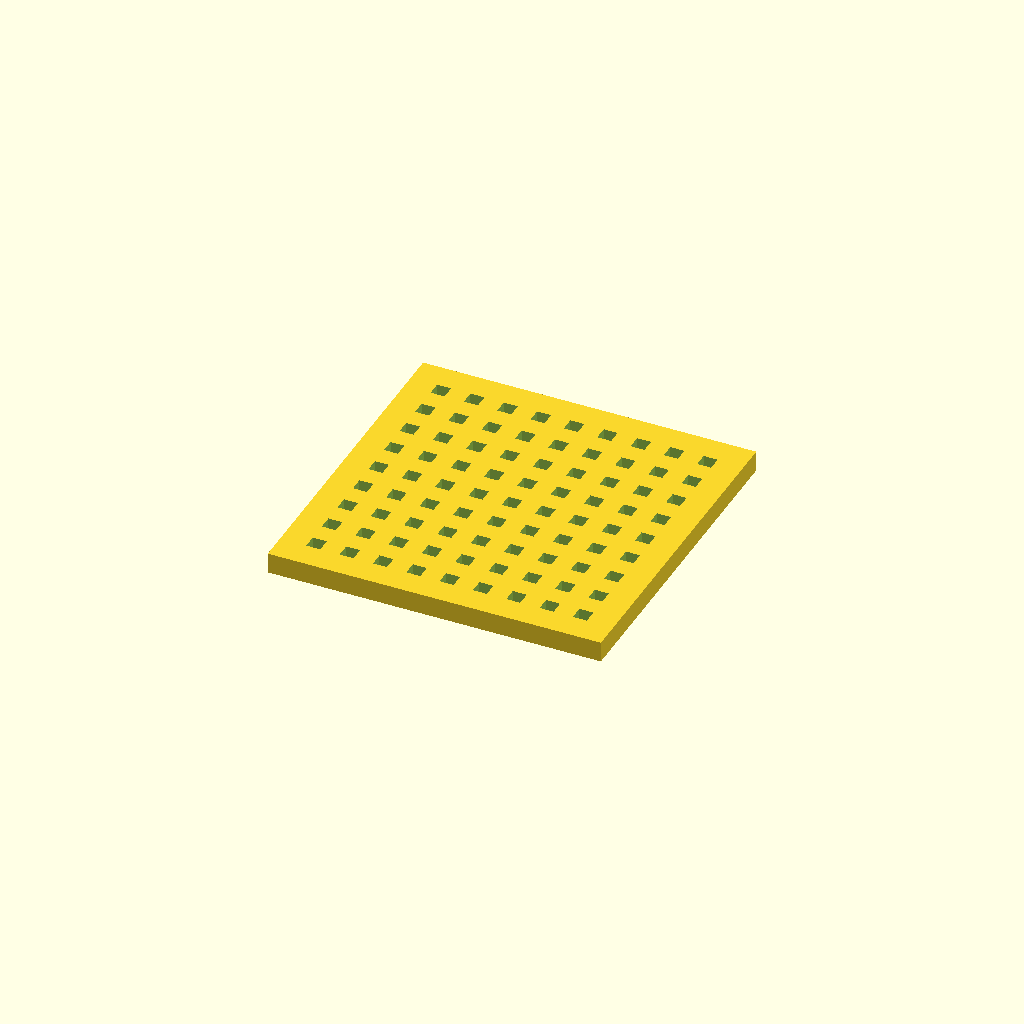
Cell 1: rendered with the file's own defaults.
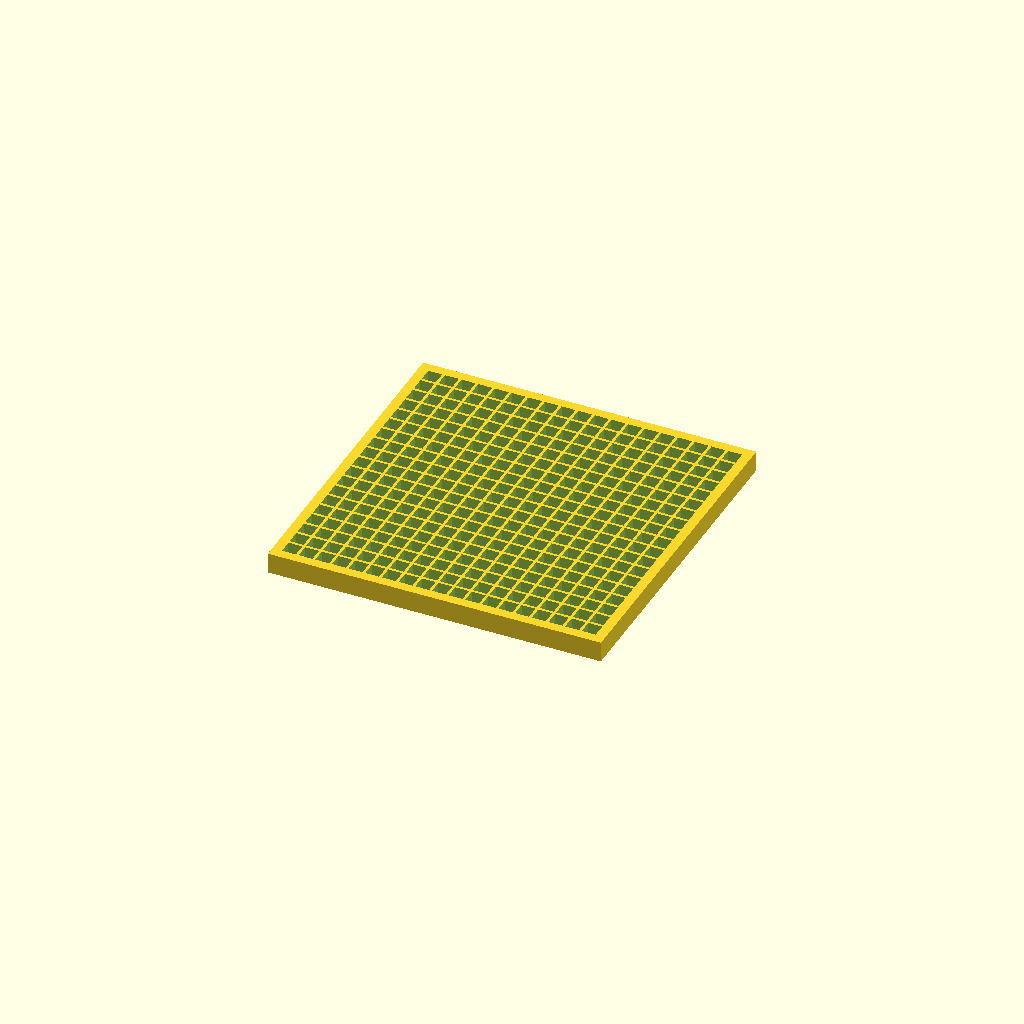
Cell 2: hole_spacing = 0.05 (everything else at default).
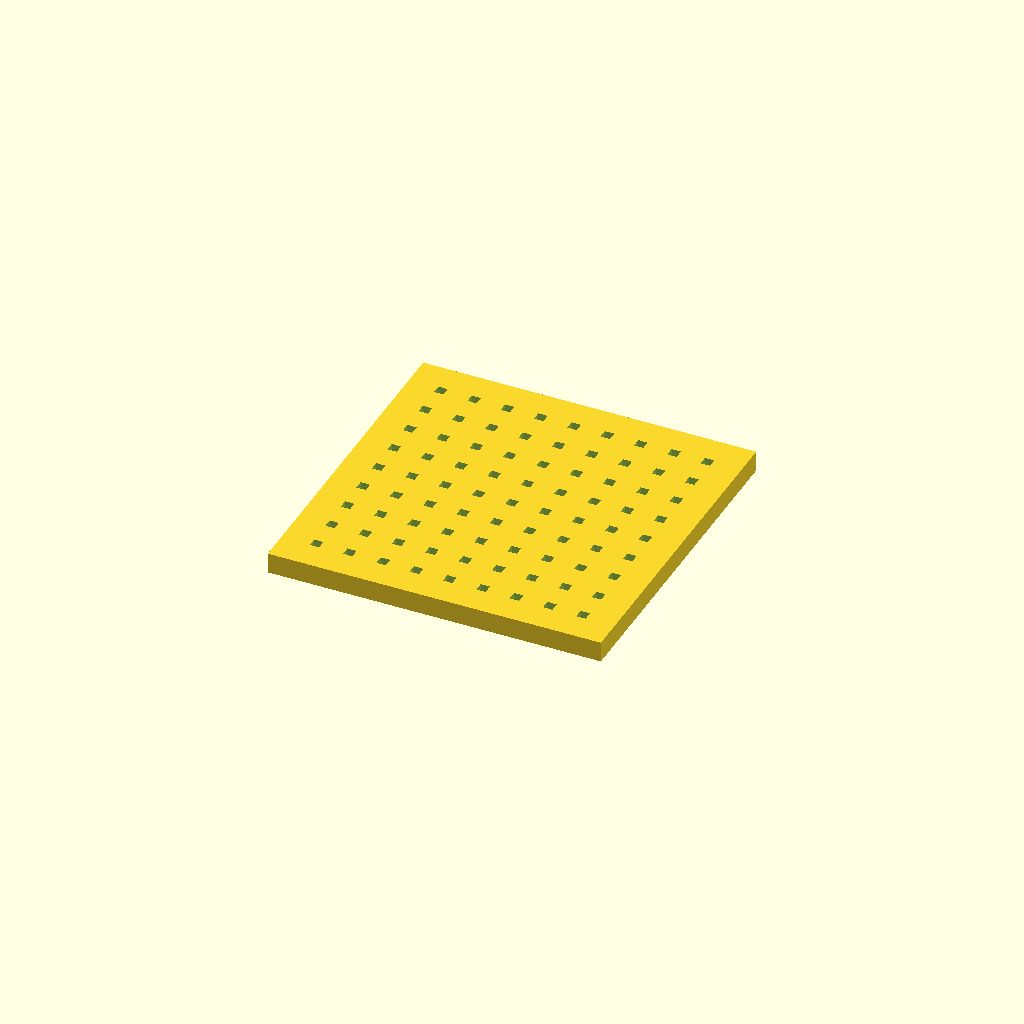
Cell 3: the same model with hole_diameter = 0.028.
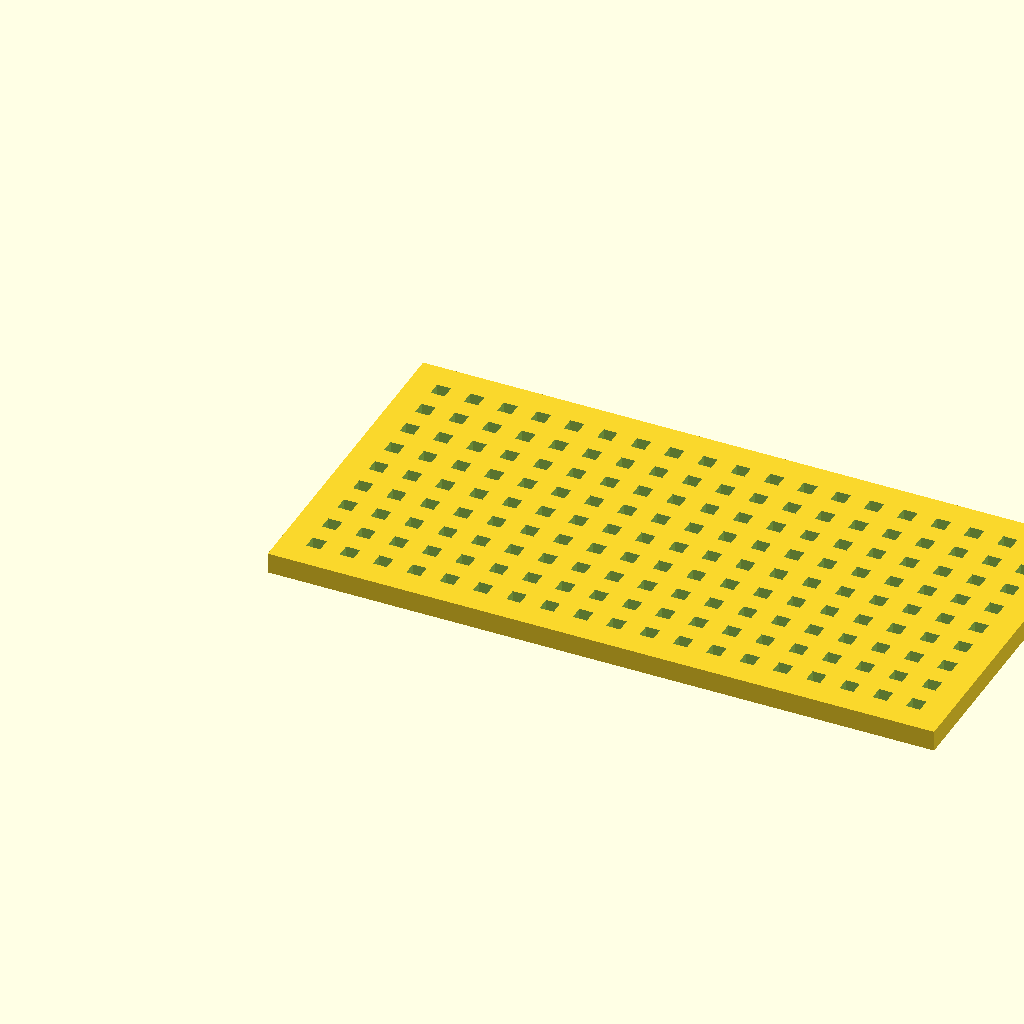
Cell 4: board_width = 2 (everything else at default).
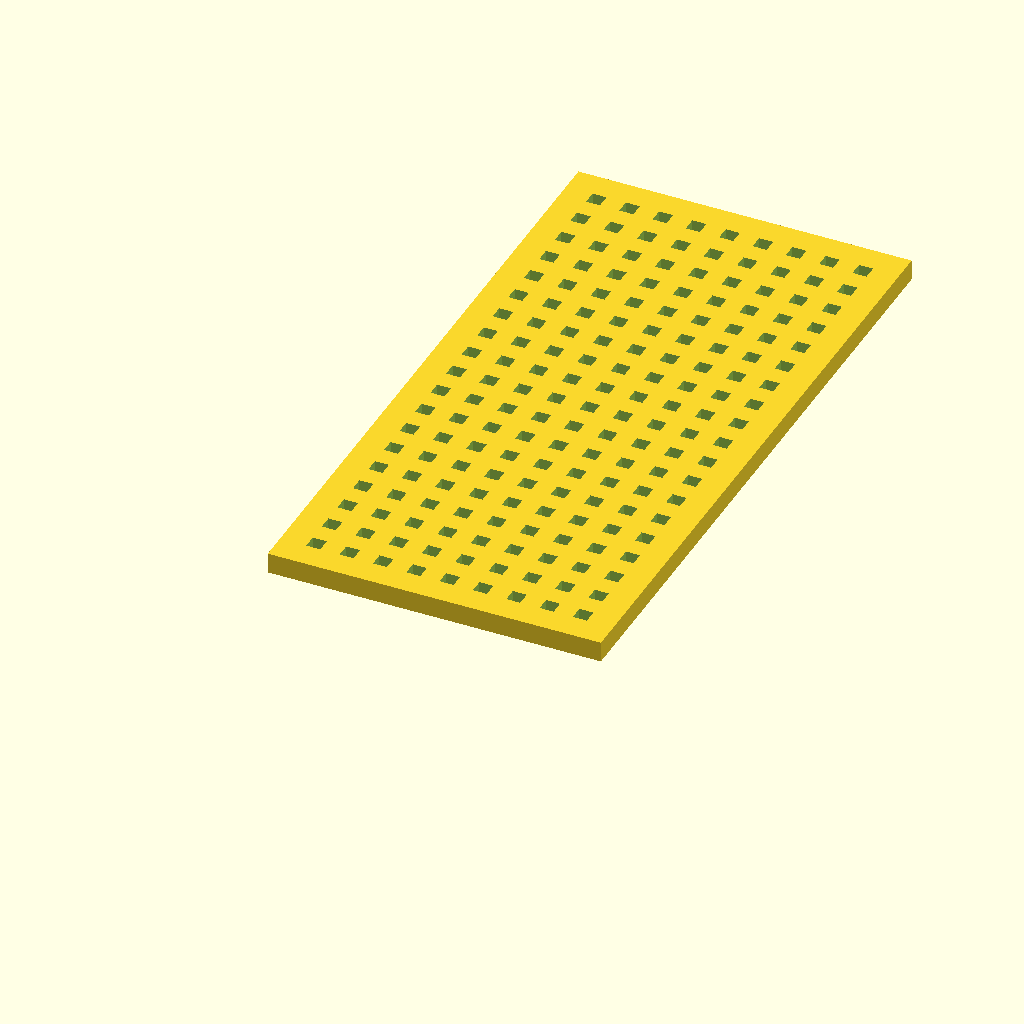
Cell 5: the same model with board_length = 2.
One fixed orthographic camera (rotation 55°, 0°, 25°; colour scheme Cornfield) for every cell.
OpenSCAD source file inputs/thingiverse/files/thing-292292/Perforated-Boards-for-Circuit-Prototyping--Square-Holes-/perfboard-square-holes.scad:
// Perfboard Generator
// Author: Wing Tang Wong
// Description: parametrically create a normal perfboard of a given
//              dimension.
// 

/*Customizer Variables*/
/*[Perfboard]*/
board_width = 1;
board_length = 1;
hole_spacing = 0.10; //[0.05:0.05 inch(compact), 0.10:0.10 inch(normal)]
hole_diameter = 0.042; //[0.028:0.028 inch(compact), 0.035:0.035 inch(normal/plated), 0.042:0.042 inch(normal)]

metric_or_imperial = 25.4; //[1:Metric, 25.4:Imperial]


/*[Hidden]*/
// Perfboard generator
$FN=8;
spacing=hole_spacing * metric_or_imperial  ; // 0.1" spacing or 2.54mm spacing of the holes.
holes=(hole_diameter * metric_or_imperial) ; // 0.042" or 1.0668mm holes

board_w =  board_width * metric_or_imperial ; // 4"
board_l = board_length * metric_or_imperial ; // 4"

board_h = 0.062 * 25.4 ; // 0.062" or 1.6mm height 

x_max = ( ( board_w - ( 2 * spacing ) ) / spacing );
y_max = ( ( board_l - ( 2 * spacing ) ) / spacing );

difference() {
	cube( [ board_w, board_l, board_h ] );

for (x = [0:x_max]) 
{
	for(y = [0:y_max])
	{
    translate([(x * spacing) + spacing , (y * spacing) + spacing ,0]) 
		cube( [holes, holes, board_h * 4] , center = true );
    //translate([(x * spacing) + spacing , (y * spacing) + spacing ,0]) 
	//	cylinder( r=holes/2.00 , h = board_h * 4 );
	};	
};

};
Parameter table extracted from the source (name, type, default, range or options):
board_width: number, default 1
board_length: number, default 1
hole_spacing: number, default 0.1, options 0.05, 0.1
hole_diameter: number, default 0.042, options 0.028, 0.035, 0.042
metric_or_imperial: number, default 25.4, options 1, 25.4
